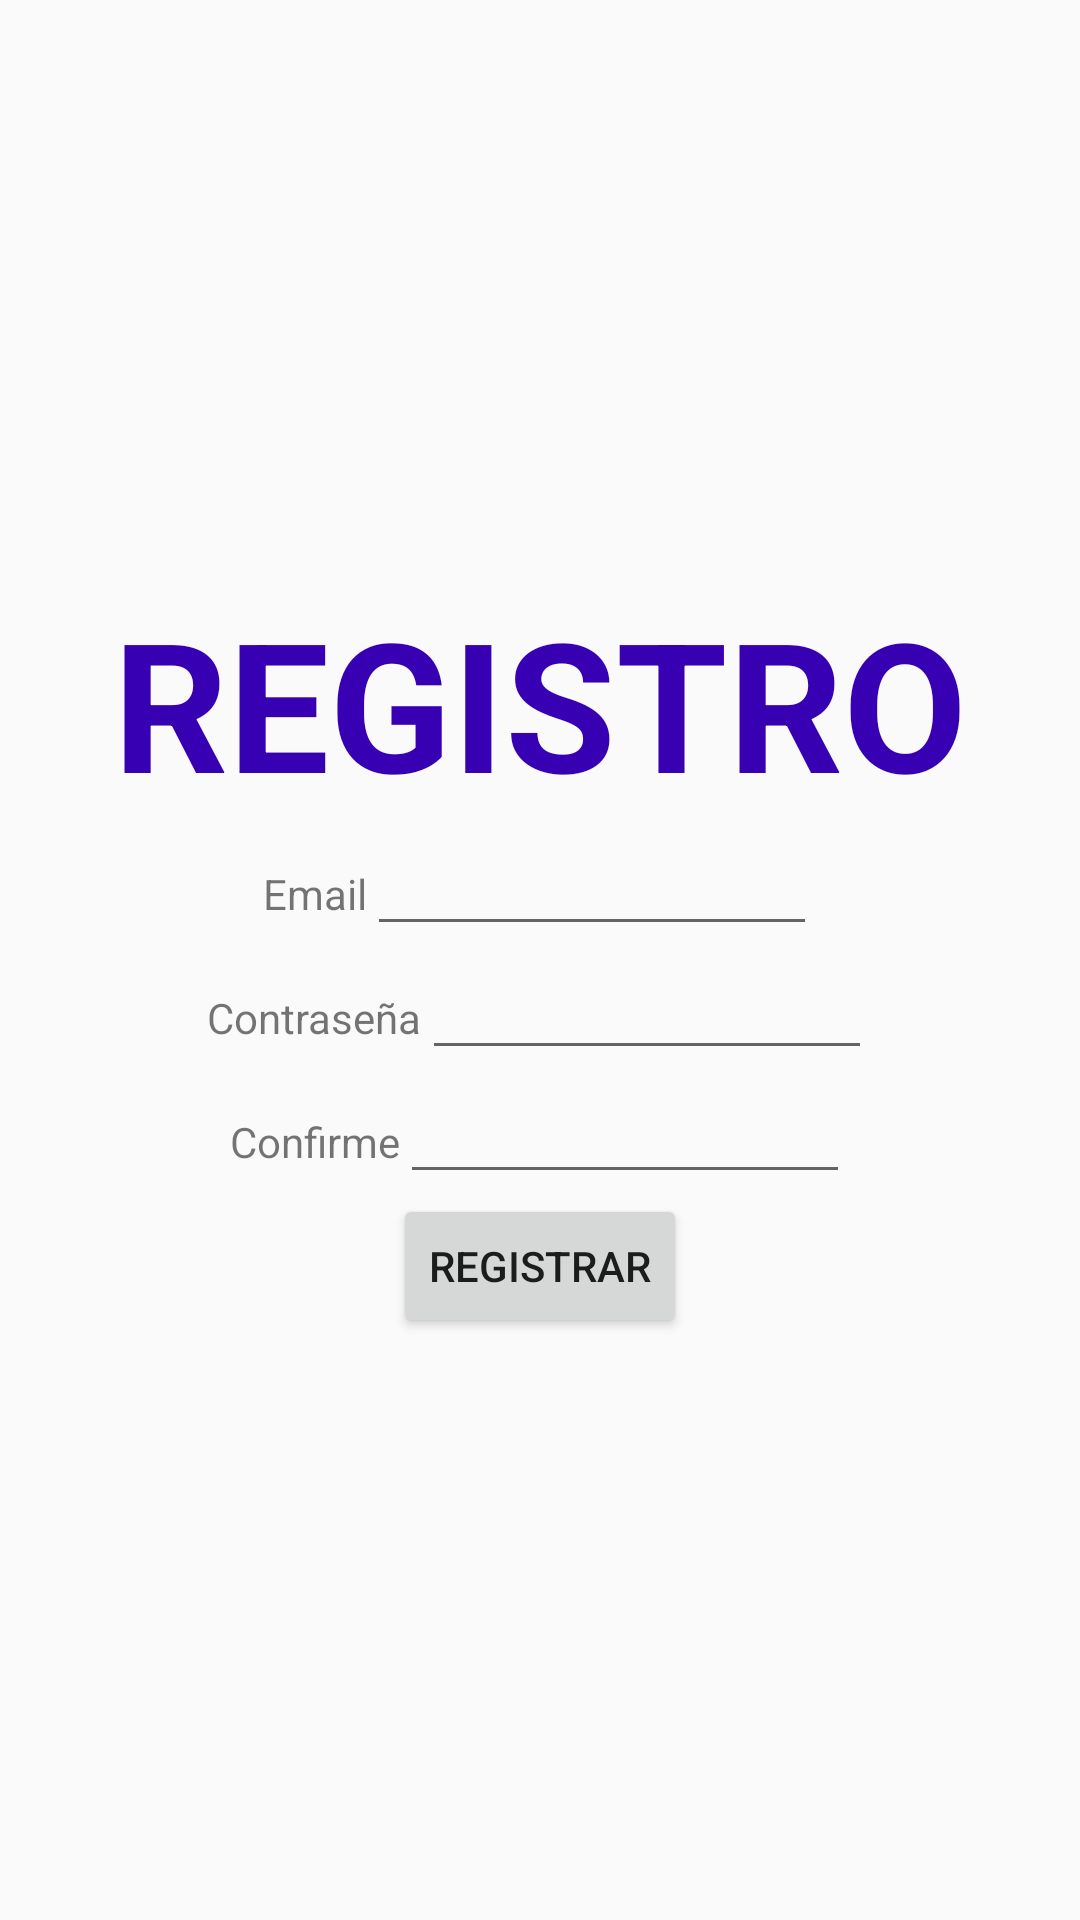

Reconstruct the res/layout file that produces this screen, plus the resources it refers to.
<!-- AndroidManifest.xml: application theme Theme.RedesSolidarias -->
<!-- res/layout/activity_registro.xml -->
<?xml version="1.0" encoding="utf-8"?>
<LinearLayout xmlns:android="http://schemas.android.com/apk/res/android"
    xmlns:app="http://schemas.android.com/apk/res-auto"
    xmlns:tools="http://schemas.android.com/tools"
    android:layout_width="match_parent"
    android:layout_height="match_parent"
    android:gravity="center"
    android:orientation="vertical"
    tools:context=".Registro">
    <TextView
        android:id="@+id/textTituloRegistro"
        android:layout_width="wrap_content"
        android:layout_height="wrap_content"
        android:textColor="@color/purple_700"
        android:textStyle="bold"
        android:textSize="60dp"
        android:text="@string/textTituloRegistro" />
    <ImageView
        android:id="@+id/imageViewReg"
        android:layout_width="wrap_content"
        android:layout_height="wrap_content"
        tools:srcCompat="@tools:sample/avatars"/>
    <LinearLayout
        android:layout_width="wrap_content"
        android:layout_height="wrap_content"
        android:orientation="horizontal">
        <TextView
            android:id="@+id/textEmailRegistro"
            android:layout_width="wrap_content"
            android:layout_height="wrap_content"
            android:layout_weight="1"
            android:text="Email" />
        <EditText
        android:id="@+id/editEmailReg"
        android:layout_width="150dp"
        android:layout_height="wrap_content"
        android:inputType="textPersonName"
        android:text="" />
    </LinearLayout>


    <LinearLayout
        android:layout_width="wrap_content"
        android:layout_height="wrap_content"
        android:orientation="horizontal">

        <TextView
            android:id="@+id/textPasswordRegistro"
            android:layout_width="wrap_content"
            android:layout_height="wrap_content"
            android:layout_weight="1"
            android:text="@string/textPasswordRegistro" />

    <EditText
        android:id="@+id/editPassReg"
        android:layout_width="150dp"
        android:layout_height="wrap_content"
        android:inputType="textPassword"
        android:text="" />
    </LinearLayout>

    <LinearLayout
        android:layout_width="wrap_content"
        android:layout_height="wrap_content"
        android:orientation="horizontal">
    <TextView
        android:id="@+id/textPasswordConfirmaRegistro"
        android:layout_width="wrap_content"
        android:layout_height="wrap_content"
        android:layout_weight="1"
        android:text="@string/textPasswordConfirmaRegistro" />
    <EditText
        android:id="@+id/editPassConfirmReg"
        android:layout_width="150dp"
        android:layout_height="wrap_content"
        android:inputType="textPassword"
        android:text="" />
    </LinearLayout>

    <LinearLayout
        android:layout_width="match_parent"
        android:layout_height="wrap_content"
        android:gravity="center"
        android:orientation="vertical">

    <Button
        android:id="@+id/btnRegister"
        android:layout_width="wrap_content"
        android:layout_height="wrap_content"
        android:text="@string/btnLoginRegister" />


    </LinearLayout>
</LinearLayout>
<!-- resources referenced by this layout -->
<resources>
  <string name="btnLoginRegister">Registrar</string>
  <string name="textPasswordConfirmaRegistro">Confirme</string>
  <string name="textPasswordRegistro">Contraseña</string>
  <string name="textTituloRegistro">REGISTRO</string>
  <style name="Theme.RedesSolidarias" parent="Theme.AppCompat.Light.DarkActionBar">
          
          <item name="colorPrimary">@color/purple_500</item>
          <item name="colorPrimaryDark">@color/purple_700</item>
          <item name="colorAccent">@color/teal_200</item>
          
      </style>
  <!-- not gathered from this repository: default colours our renderer supplied (Android Studio template values) -->
  <color name="purple_500">#FF6200EE</color>
  <color name="purple_700">#FF3700B3</color>
  <color name="teal_200">#FF03DAC5</color>
</resources>
